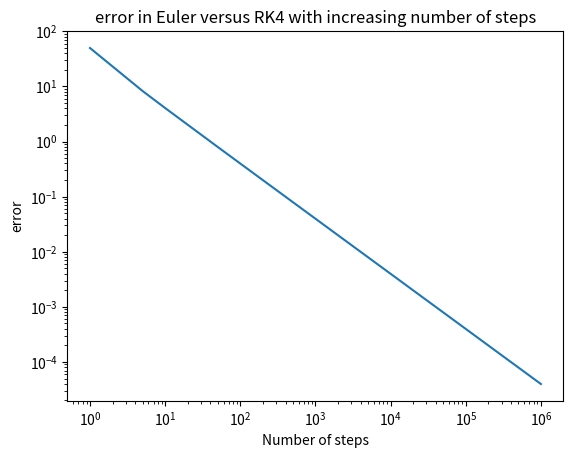

The matplotlib source for this figure:
# usual packages to import
import numpy 
import matplotlib.pyplot as plt
%matplotlib inline

# define a function to calculate the mean lifetime from the half life
def meanLifetime(halfLife):
    return halfLife/numpy.log(2)

T_HALF = 20.8
TAU = meanLifetime(T_HALF)


# this test is worth 1 mark
assert numpy.isclose(TAU, 30.0080568505)         

def f_rad(N, t):
    return (-N)/TAU

# this test cell is worth 1 mark
assert numpy.isclose(f_rad(1000, 0), -33.324383681)           

def analytic(N0, t):
    return N0*numpy.exp((-t)/TAU)

# this test is worth 1 mark
assert numpy.isclose(analytic(1000, 41.6), 250.0)           

# this test is worth 1 mark
assert numpy.isclose(analytic(1000, numpy.arange(0, 60, 6)), 
                     [1000.        ,  818.77471839,  670.39203948,  548.90005334,
                       449.4254866 ,  367.97822623,  301.29126855,  246.68967356,
                       201.983268  ,  165.37879338]).all()


def solve_euler(f, n0, t0, dt, n_panels):
    Ne = n0
    r = []
    for i in range(n_panels+1):
        t = t0 + i*dt
        if t == t0:
            Ne = n0
        else:
            Ne = Ne + (dt)*f(Ne, t)
        r.append(Ne)
    return r

# this test is worth 1 mark
assert len(solve_euler(f_rad, 1000, 0, 1, 17)) == 18

# this test is worth 2 marks
assert numpy.isclose(solve_euler(f_rad, 1000, 0, 6, 1), [1000.,  800.05369792]).all()

# this test is worth 2 mark
assert numpy.isclose(solve_euler(f_rad, 1000, 0, 6, 10), [1000.        ,  800.05369792,  640.08591955,  512.10310692,
                                                409.7099844 ,  327.7899881 ,  262.24959212,  209.81375595,
                                                167.86227132,  134.29883091,  107.4462763 ]).all()

def solve_RK4(f, n0, t0, dt, nsteps):
    Nr = n0
    r = []
    for i in range(nsteps+1):
        t = t0 + i*dt
        if t == t0:
            Nr = n0
        else:
            k1 = f(Nr, t)
            N1 = Nr + (0.5*dt)*k1
            k2 = f(N1, t)
            N2 = Nr + (0.5*dt)*k2
            k3 = f(N2, t)
            N3 = Nr + (dt)*k3
            k4 = f(N3, t)
            k = (1/6)*(k1 + 2*k2 + 2*k3 + k4)
            Nr = Nr + (dt)*k
            
        r.append(Nr)
    return r

# This checks that we return an array of the right length
# this test is worth 1 mark
assert len(solve_RK4(f_rad, 1000, 0, 1, 17)) == 18

# This checks that a single step is working
# this test is worth 2 mark
assert numpy.isclose(solve_RK4(f_rad, 1000,0, 6, 1), [1000.,  818.7773]).all()

# This checks multiple steps
# this test is worth 2 marks
assert numpy.isclose(solve_RK4(f_rad, 1000, 0, 6, 10), [
    1000.,
    818.77729521,  
    670.39625915,  
    548.90523578,
    449.43114428,  
    367.9840167,  
    301.29695787,  
    246.69510822, 
    201.98835345,  
    165.3834777,  
    135.41223655]).all()

steps = [1,5,10,50,100,500,1000,5000,10000,50000,100000,500000,1000000]

final_t = 10
rk4_error = []
euler_error = []
for step in steps:
    dt = final_t/step
    Nanalytic = analytic(1000, step*dt)
    Neuler = solve_euler(f_rad, 1000, 0, dt, step)[-1]
    Nrk4 = solve_RK4(f_rad, 1000, 0, dt, step)[-1]
    
    errorE = numpy.abs(Nanalytic - Neuler)
    errorR = numpy.abs(Nanalytic - Nrk4)
    euler_error.append(errorE)
    rk4_error.append(errorR)

plt.loglog(steps, euler_error)
plt.title('error in Euler versus RK4 with increasing number of steps')
plt.xlabel('Number of steps')
plt.ylabel('error')



